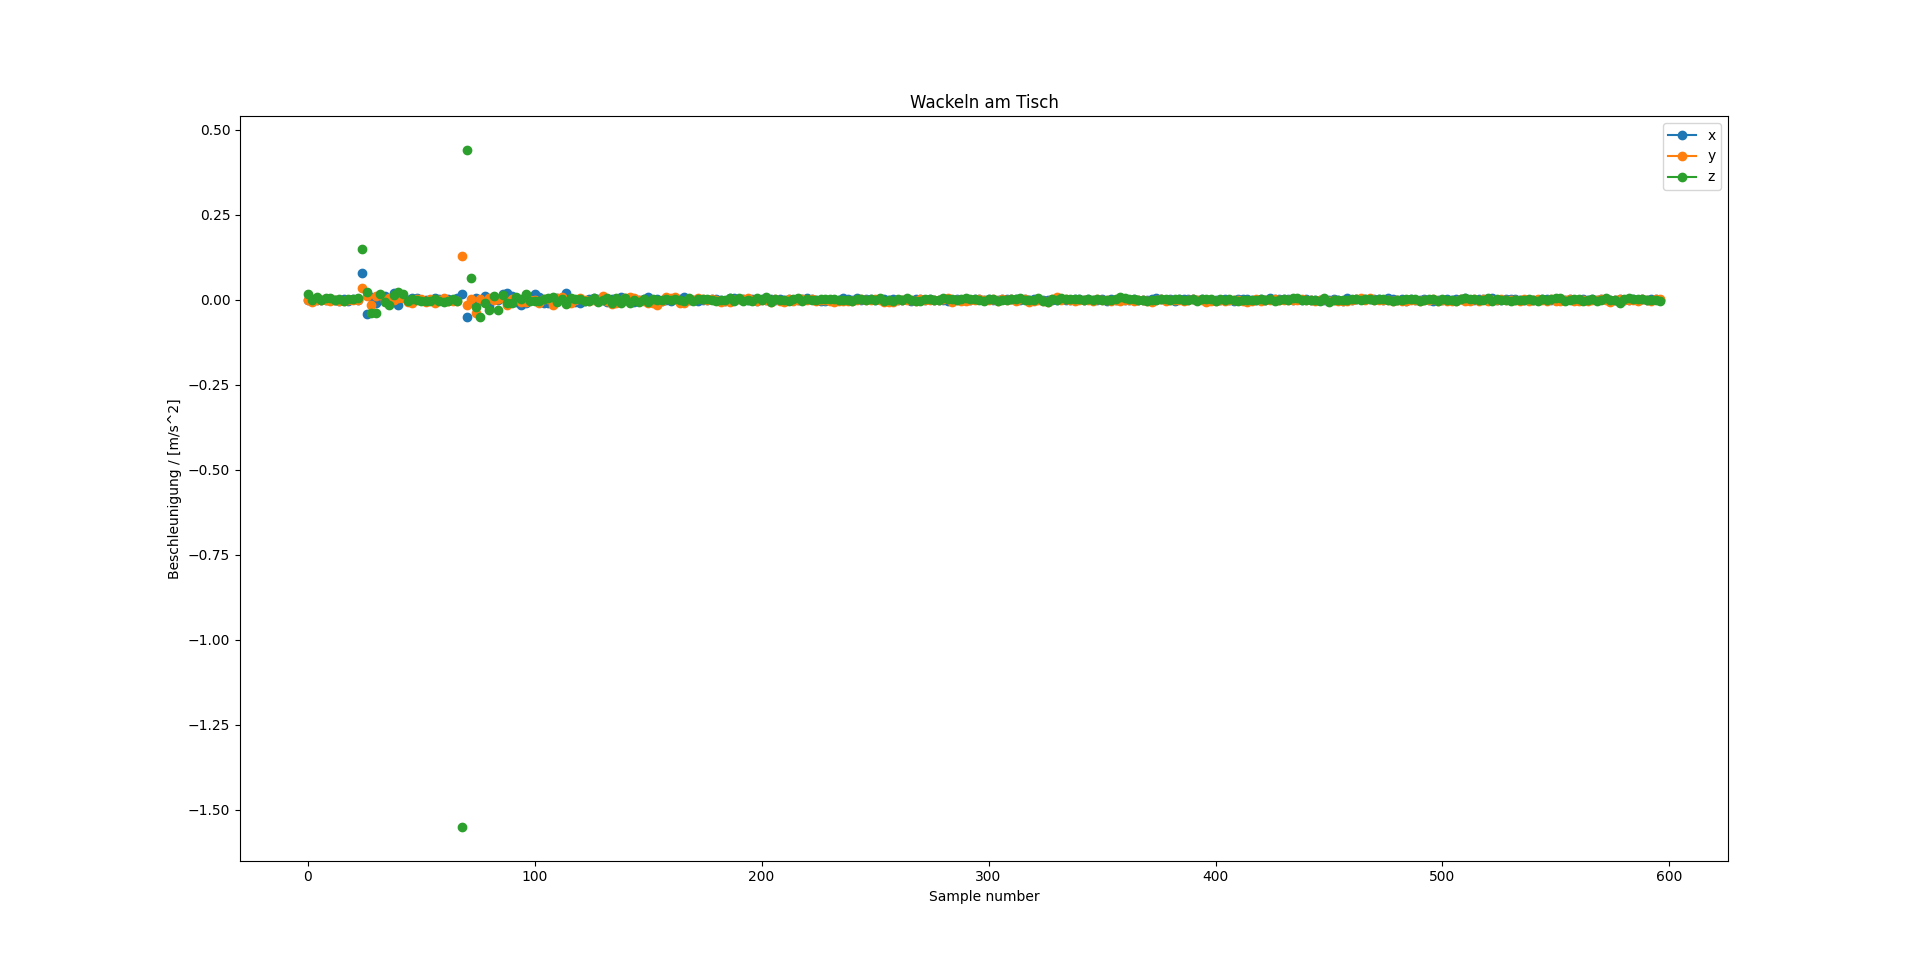

Data behind this chart, as committed beside it:
0.01, 0.02, -9.00, -6.00, 65.00
63.00
0.01, 0.02, 3.00, -28.00, -3.00
63.00
0.01, 0.02, 1.00, -6.00, 29.00
62.00
0.01, 0.02, -9.00, -10.00, -9.00
63.00
0.01, 0.02, -3.00, -8.00, 15.00
63.00
0.01, 0.02, 1.00, -20.00, 15.00
63.00
0.01, 0.02, -1.00, -2.00, -9.00
63.00
0.01, 0.02, -13.00, -12.00, 5.00
63.00
0.01, 0.02, 7.00, -16.00, -13.00
63.00
0.01, 0.02, -11.00, -6.00, 13.00
63.00
0.01, 0.02, 7.00, -2.00, 3.00
63.00
0.01, 0.02, 1.00, -8.00, 19.00
62.00
0.01, 0.02, 325, 140, 605
63.00
0.01, 0.02, -175, 40.00, 97.00
63.00
0.02, 0.12, 27.00, -60.00, -165
63.00
0.02, 0.12, -43.00, 44.00, -161
63.00
0.02, 0.12, 9.00, 58.00, 69.00
63.00
0.02, 0.12, 43.00, -22.00, -33.00
63.00
0.02, 0.12, -7.00, 18.00, -61.00
63.00
0.02, 0.12, 79.00, -4.00, 61.00
63.00
0.02, 0.12, -65.00, 16.00, 91.00
63.00
0.02, 0.12, 43.00, 14.00, 65.00
63.00
0.02, 0.12, -1.00, -28.00, -11.00
62.00
0.02, 0.12, 19.00, -38.00, 5.00
63.00
0.02, 0.12, 19.00, 2.00, -7.00
62.00
0.02, 0.12, -9.00, 10.00, -19.00
63.00
0.02, 0.12, -9.00, -34.00, -15.00
63.00
0.02, 0.12, -9.00, 12.00, -21.00
63.00
0.02, 0.12, 19.00, -42.00, 13.00
62.00
0.02, 0.12, 5.00, 0.00, -15.00
63.00
0.02, 0.12, -9.00, 14.00, -23.00
... 1,134 more rows
